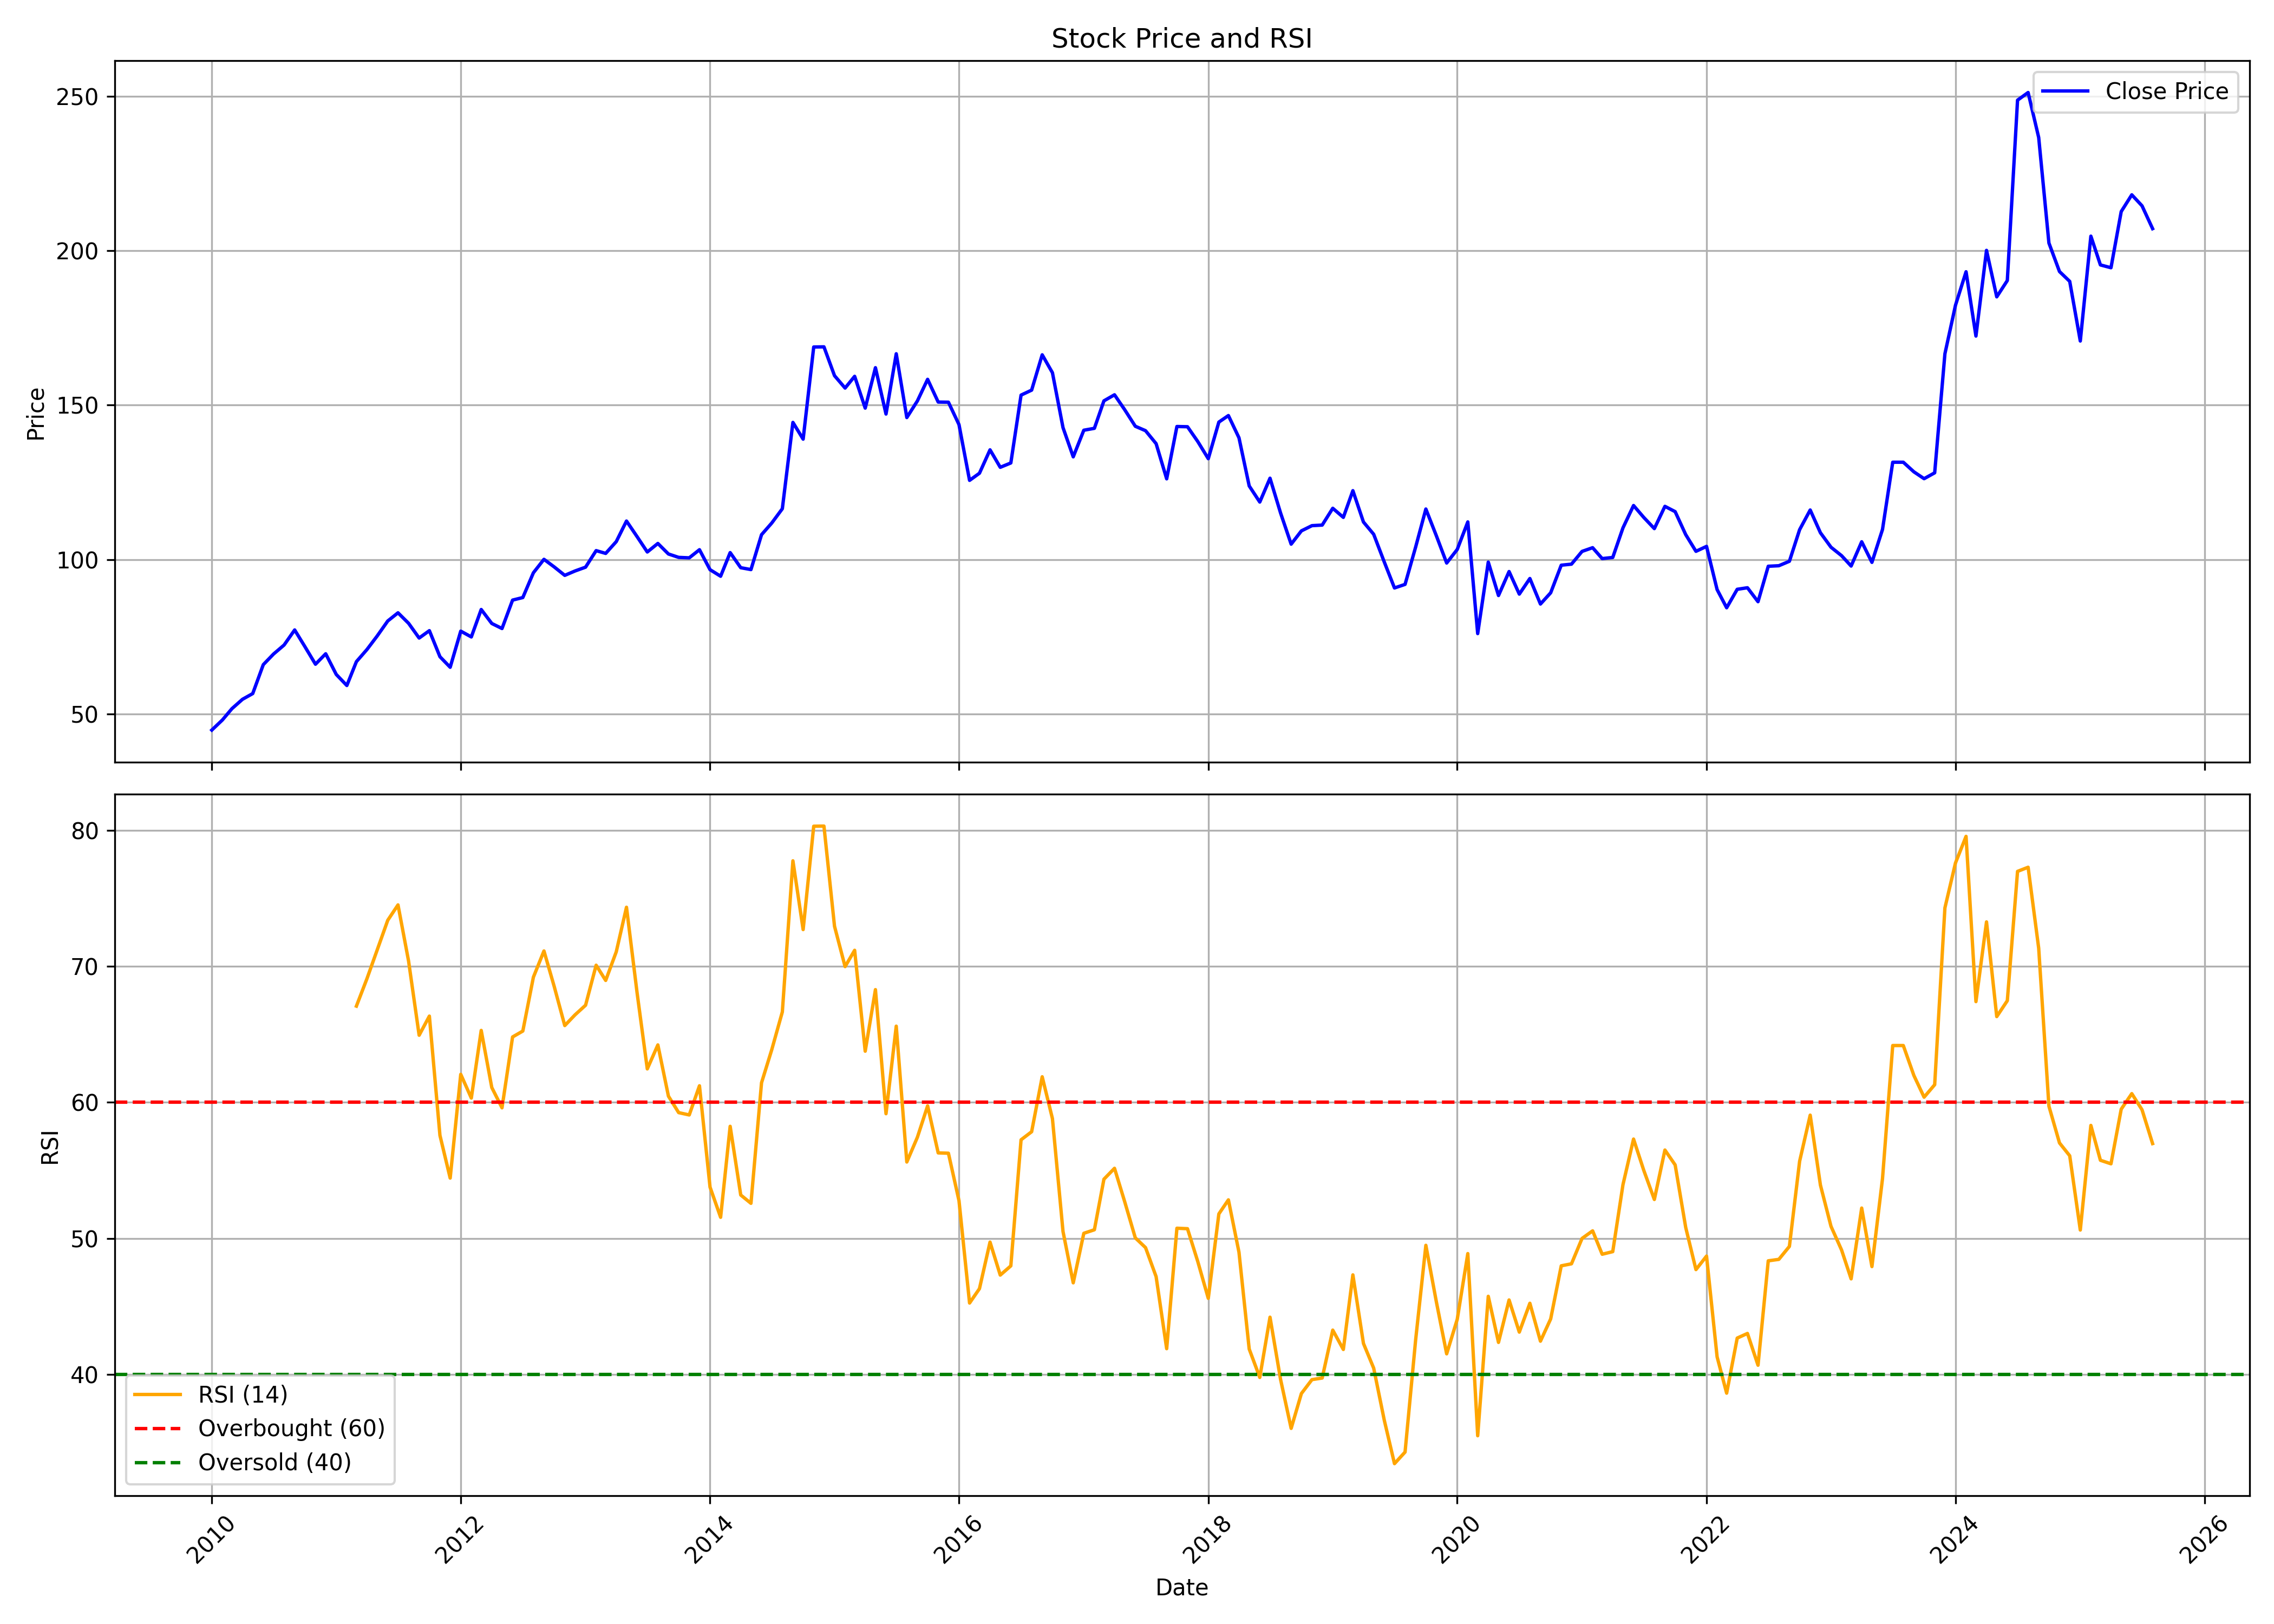

Values plotted in this chart, from the file beside it:
, date, symbol, open, high, low, close, volume, rsi
0, 2010-01-01, CASTROLIND, 44.79, 47.53, 43.75, 44.85, 9040896, 
1, 2010-02-01, CASTROLIND, 45.08, 53.68, 44.8, 48.11, 30974664, 
2, 2010-03-01, CASTROLIND, 48.48, 52.82, 46.15, 51.78, 15376536, 
3, 2010-04-01, CASTROLIND, 51.93, 59.31, 51.86, 54.81, 14763212, 
4, 2010-05-01, CASTROLIND, 54.24, 58.2, 52.37, 56.66, 4451800, 
5, 2010-06-01, CASTROLIND, 56.34, 67.09, 55.48, 66.03, 8619644, 
6, 2010-07-01, CASTROLIND, 65.75, 71.43, 61.64, 69.46, 8035684, 
7, 2010-08-01, CASTROLIND, 70.87, 84.62, 68.33, 72.38, 15706764, 
8, 2010-09-01, CASTROLIND, 72.54, 81.61, 70.16, 77.26, 13976996, 
9, 2010-10-01, CASTROLIND, 77.39, 89.55, 69.06, 71.86, 11210284, 
10, 2010-11-01, CASTROLIND, 72.28, 74.88, 62.98, 66.16, 6144384, 
11, 2010-12-01, CASTROLIND, 67.18, 73.51, 66.18, 69.54, 6311620, 
12, 2011-01-01, CASTROLIND, 69.21, 70.55, 61, 62.85, 3774184, 
13, 2011-02-01, CASTROLIND, 63.43, 70.16, 56.03, 59.27, 4596336, 
14, 2011-03-01, CASTROLIND, 60.63, 69.28, 58.73, 66.99, 3950188, 67.07
15, 2011-04-01, CASTROLIND, 67.01, 74.65, 66.32, 70.93, 4911344, 69.09
16, 2011-05-01, CASTROLIND, 71.48, 84.34, 68.46, 75.31, 16512800, 71.21
17, 2011-06-01, CASTROLIND, 75.5, 81.14, 69.53, 80.16, 6059028, 73.38
18, 2011-07-01, CASTROLIND, 82.03, 90.73, 81.74, 82.8, 19158396, 74.51
19, 2011-08-01, CASTROLIND, 83.58, 87.72, 75.57, 79.41, 6156056, 70.38
20, 2011-09-01, CASTROLIND, 80.52, 83.02, 73.53, 74.64, 5139244, 64.93
21, 2011-10-01, CASTROLIND, 74.27, 78.02, 60.52, 77.03, 3114548, 66.34
22, 2011-11-01, CASTROLIND, 75.05, 78.49, 64.1, 68.59, 5261512, 57.57
23, 2011-12-01, CASTROLIND, 69.58, 70.66, 59.43, 65.18, 5880764, 54.43
24, 2012-01-01, CASTROLIND, 65.67, 77.08, 62.7, 76.87, 6390824, 62.05
25, 2012-02-01, CASTROLIND, 77.08, 78.47, 70.55, 74.99, 7191896, 60.31
26, 2012-03-01, CASTROLIND, 74.58, 84.42, 74.27, 83.88, 6896852, 65.28
27, 2012-04-01, CASTROLIND, 85.35, 87.08, 77.32, 79.35, 5508904, 61.09
28, 2012-05-01, CASTROLIND, 79.3, 85.74, 77.39, 77.72, 4210088, 59.59
29, 2012-06-01, CASTROLIND, 78.42, 87.31, 75.12, 86.92, 5549192, 64.8
30, 2012-07-01, CASTROLIND, 87.33, 91.4, 82.89, 87.74, 14849404, 65.24
31, 2012-08-01, CASTROLIND, 89.26, 102.1, 88.88, 95.76, 11999472, 69.2
32, 2012-09-01, CASTROLIND, 96.82, 102.6, 87.52, 100.1, 11218790, 71.12
33, 2012-10-01, CASTROLIND, 100.8, 108.6, 96.4, 97.65, 8320662, 68.52
34, 2012-11-01, CASTROLIND, 97.16, 100.3, 93.76, 94.92, 4060764, 65.64
35, 2012-12-01, CASTROLIND, 95.21, 97.77, 91.51, 96.34, 6482968, 66.43
36, 2013-01-01, CASTROLIND, 96.43, 102.4, 94.41, 97.57, 9655960, 67.13
37, 2013-02-01, CASTROLIND, 97.59, 104.1, 97.2, 102.9, 6800632, 70.08
38, 2013-03-01, CASTROLIND, 103.4, 109.2, 95.24, 102, 6128236, 68.96
39, 2013-04-01, CASTROLIND, 101.6, 107.1, 97.57, 105.8, 4538464, 71.06
40, 2013-05-01, CASTROLIND, 107.1, 117.1, 105.4, 112.5, 5614508, 74.34
41, 2013-06-01, CASTROLIND, 111.8, 121, 104.5, 107.5, 4653108, 68.06
42, 2013-07-01, CASTROLIND, 108, 115.1, 101.6, 102.5, 4726980, 62.45
43, 2013-08-01, CASTROLIND, 104.8, 107.8, 99.23, 105.3, 4011840, 64.22
44, 2013-09-01, CASTROLIND, 107, 112.8, 101.1, 101.8, 4276608, 60.45
45, 2013-10-01, CASTROLIND, 102.6, 104.5, 97.37, 100.7, 6018110, 59.24
46, 2013-11-01, CASTROLIND, 100.4, 102.4, 94.41, 100.6, 4510902, 59.07
47, 2013-12-01, CASTROLIND, 101, 104.8, 97.06, 103.2, 6048164, 61.21
48, 2014-01-01, CASTROLIND, 103.3, 105.4, 93.95, 96.76, 7753112, 53.76
49, 2014-02-01, CASTROLIND, 97.2, 100.3, 93.95, 94.64, 5564538, 51.54
50, 2014-03-01, CASTROLIND, 94.64, 104.3, 93.75, 102.3, 1621894, 58.23
51, 2014-04-01, CASTROLIND, 102.7, 102.8, 96.38, 97.4, 3845370, 53.18
52, 2014-05-01, CASTROLIND, 97.4, 101.5, 93.13, 96.79, 10109650, 52.57
53, 2014-06-01, CASTROLIND, 98.2, 117.1, 97.87, 108.1, 17825320, 61.44
54, 2014-07-01, CASTROLIND, 108.7, 121.5, 105.3, 111.9, 25440164, 63.87
55, 2014-08-01, CASTROLIND, 109.2, 121.2, 108.3, 116.5, 8397084, 66.64
56, 2014-09-01, CASTROLIND, 117.7, 152, 117.7, 144.4, 16337220, 77.75
57, 2014-10-01, CASTROLIND, 145.3, 151.4, 136.7, 139, 8327274, 72.7
58, 2014-11-01, CASTROLIND, 141.3, 171.9, 137.6, 168.8, 21723338, 80.29
59, 2014-12-01, CASTROLIND, 169.8, 183, 155, 168.9, 13501566, 80.3
... 128 more rows
